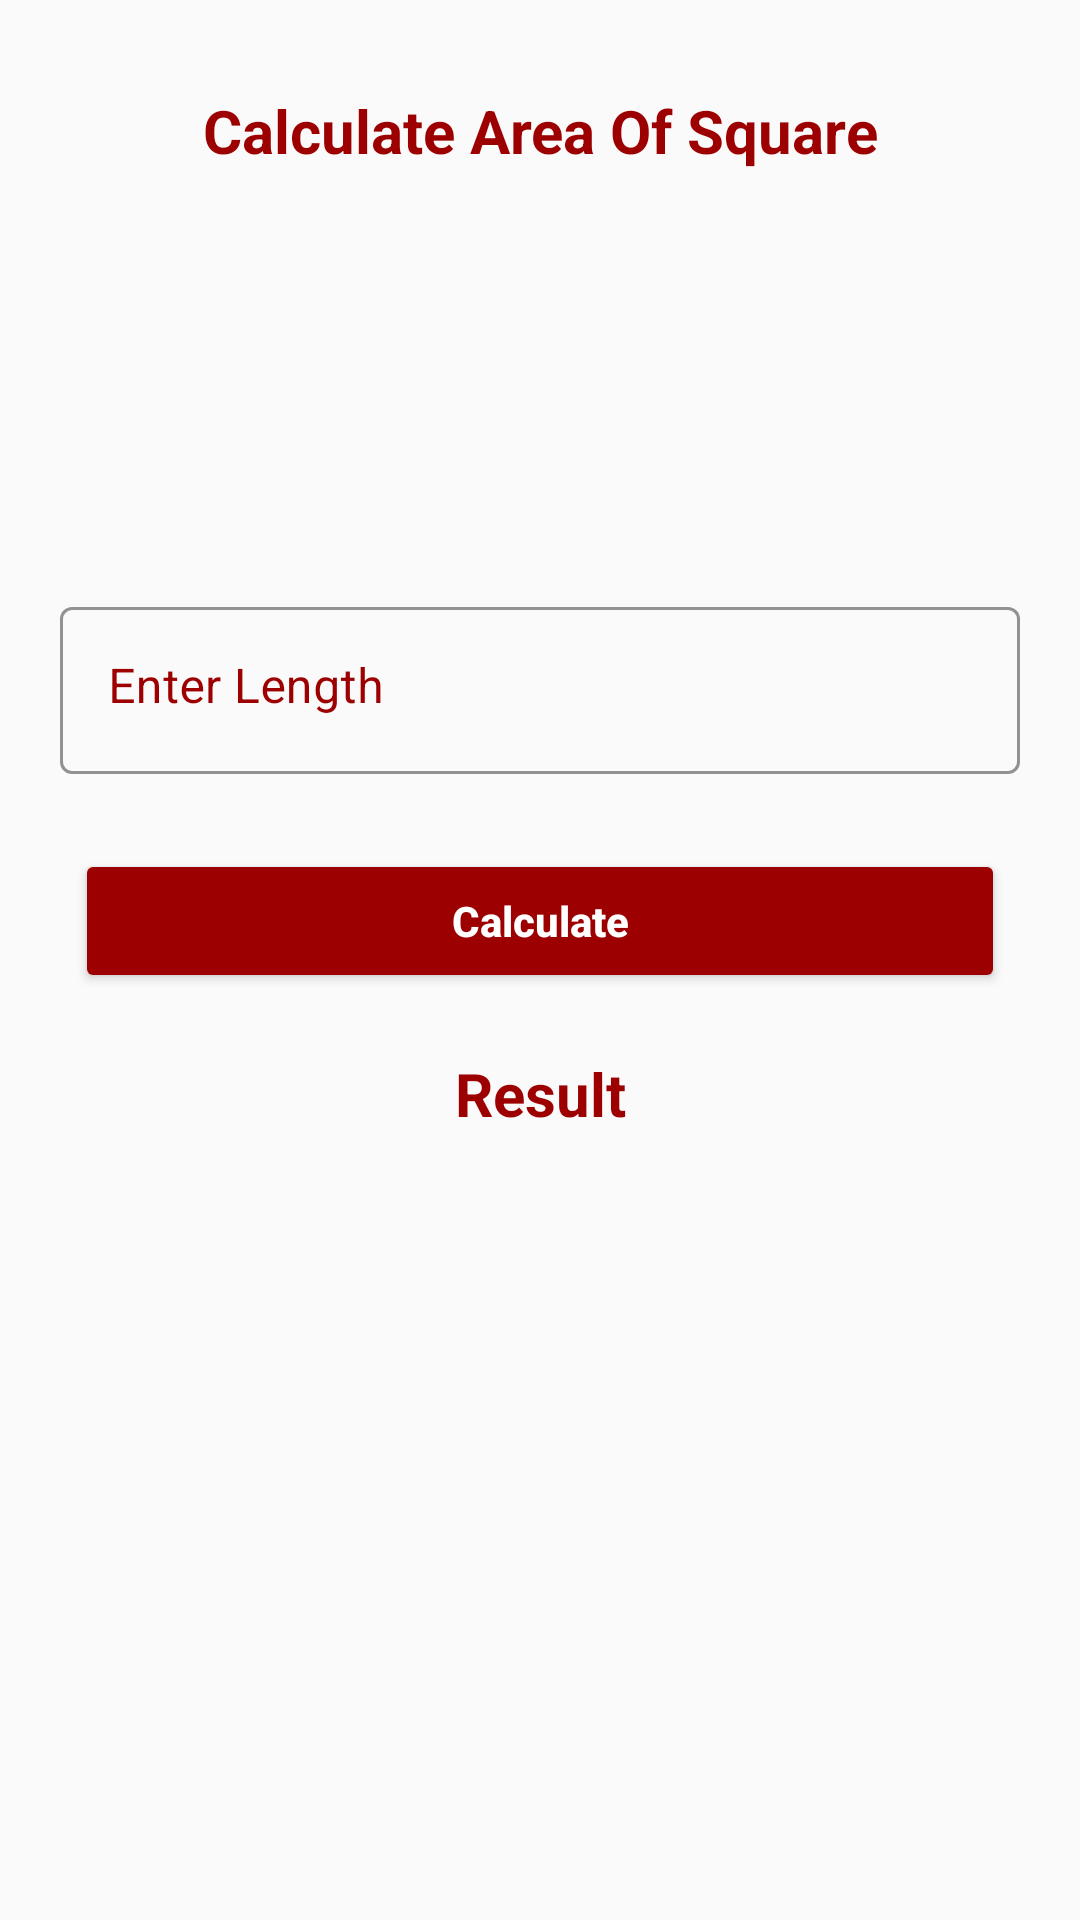

Reconstruct the res/layout file that produces this screen, plus the resources it refers to.
<!-- AndroidManifest.xml: application theme MaterialCoBridgeTheme -->
<!-- res/layout/square_fragment.xml -->
<?xml version="1.0" encoding="utf-8"?>
<layout xmlns:android="http://schemas.android.com/apk/res/android"
    xmlns:app="http://schemas.android.com/apk/res-auto">

        <data>

        </data>

        <androidx.constraintlayout.widget.ConstraintLayout
            android:layout_width="match_parent"
            android:layout_height="wrap_content"
            android:paddingTop="10dp"
            android:paddingBottom="10dp">

                <TextView
                    android:id="@+id/tvTitle"
                    android:layout_width="wrap_content"
                    android:layout_height="wrap_content"
                    android:layout_marginTop="20dp"
                    android:text="Calculate Area Of Square"
                    android:textColor="@color/primary"
                    android:textSize="20sp"
                    android:textStyle="bold"
                    app:layout_constraintEnd_toEndOf="parent"
                    app:layout_constraintStart_toStartOf="parent"
                    app:layout_constraintTop_toTopOf="parent" />

                <ImageView
                    android:id="@+id/imageView"
                    android:layout_width="100dp"
                    android:layout_height="100dp"
                    android:layout_marginTop="20dp"
                    android:src="@drawable/square"
                    app:layout_constraintEnd_toEndOf="@id/tvTitle"
                    app:layout_constraintStart_toStartOf="@id/tvTitle"
                    app:layout_constraintTop_toBottomOf="@+id/tvTitle" />

                <com.google.android.material.textfield.TextInputLayout
                    android:id="@+id/til_name"
                    style="@style/Widget.MaterialComponents.TextInputLayout.OutlinedBox"
                    android:layout_width="0dp"
                    android:layout_height="wrap_content"
                    android:layout_gravity="center"
                    android:layout_margin="20dp"
                    android:layout_weight="4"
                    android:background="@android:color/transparent"
                    android:gravity="center"
                    android:hint="@string/enter_length"
                    android:textColor="@color/primary"
                    android:textColorHint="@color/primary"
                    android:textSize="13sp"
                    app:boxStrokeColor="@color/primary"
                    app:endIconMode="clear_text"
                    app:hintTextColor="@color/hintColor"
                    app:layout_constraintEnd_toEndOf="parent"
                    app:layout_constraintStart_toStartOf="parent"
                    app:layout_constraintTop_toBottomOf="@+id/imageView">

                        <com.google.android.material.textfield.TextInputEditText
                            android:id="@+id/etLength"
                            android:layout_width="match_parent"
                            android:layout_height="wrap_content"
                            android:layout_marginTop="5dp"
                            android:gravity="top|left"
                            android:inputType="number|textMultiLine"
                            android:lines="1"
                            android:maxLines="1"
                            android:textColor="@color/primary"
                            android:textColorHint="@color/primary" />
                </com.google.android.material.textfield.TextInputLayout>

                <androidx.appcompat.widget.AppCompatButton
                    android:id="@+id/btnCalculate"
                    style="@style/Widget.AppCompat.Button.Colored"
                    android:layout_width="match_parent"
                    android:layout_height="wrap_content"
                    android:layout_margin="25dp"
                    android:text="@string/calculate"
                    android:textAllCaps="false"
                    android:textColor="@color/white"
                    android:textStyle="bold"
                    android:theme="@style/AppTheme.DateSelectionButton.Primary"
                    app:layout_constraintEnd_toEndOf="parent"
                    app:layout_constraintStart_toStartOf="parent"
                    app:layout_constraintTop_toBottomOf="@+id/til_name" />

                <TextView
                    android:id="@+id/tvResult"
                    android:layout_width="wrap_content"
                    android:layout_height="wrap_content"
                    android:layout_margin="20dp"
                    android:text="Result"
                    android:textColor="@color/primary"
                    android:textSize="20sp"
                    android:textStyle="bold"
                    app:layout_constraintEnd_toEndOf="parent"
                    app:layout_constraintStart_toStartOf="parent"
                    app:layout_constraintTop_toBottomOf="@+id/btnCalculate" />
        </androidx.constraintlayout.widget.ConstraintLayout>
</layout>
<!-- resources referenced by this layout -->
<resources>
  <color name="hintColor">#EFEAEA</color>
  <color name="primary">#9C0000</color>
  <color name="white">#FFFFFFFF</color>
  <string name="calculate">Calculate</string>
  <string name="enter_length">Enter Length</string>
  <style name="AppTheme.DateSelectionButton.Primary" parent="ThemeOverlay.AppCompat.Light">
          <item name="colorAccent">@color/primary</item>
      </style>
  <style name="MaterialCoBridgeTheme" parent="Theme.MaterialComponents.Light.NoActionBar.Bridge">
          
          <item name="colorPrimary">@color/black</item>
          <item name="colorPrimaryDark">@color/black</item>
          <item name="colorAccent">@color/black</item>
          <item name="windowActionBar">false</item>
          <item name="windowNoTitle">true</item>
          <item name="android:statusBarColor" tools:targetApi="lollipop">
              ?android:attr/colorBackground
          </item>
      </style>
  <color name="black">#FF000000</color>
</resources>
